Labelled photos from "mstar", an image-classification folder in Tao-ran-ju/-2026--. The possible labels are: BMP2 serial number 9563, BRDM-2, BTR70 serial number C71, BTR-60.

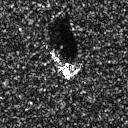
Label: BMP2 serial number 9563

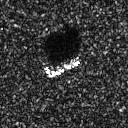
Label: BTR70 serial number C71

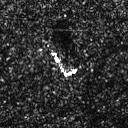
Label: BRDM-2

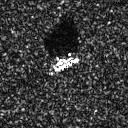
Label: BMP2 serial number 9563

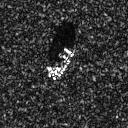
Label: BTR70 serial number C71
